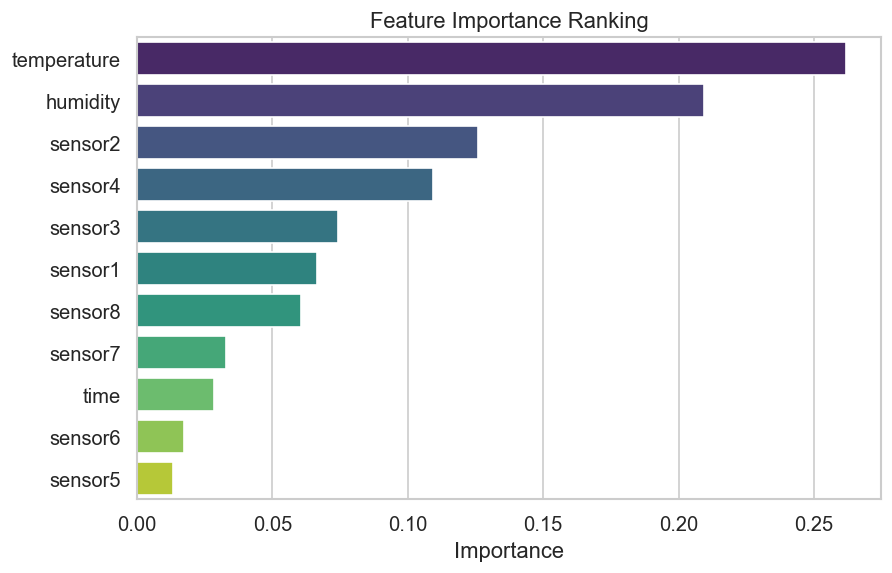

The file beside this chart, header and first rows:
feature, importance
temperature, 0.2617
humidity, 0.2094
sensor2, 0.126
sensor4, 0.1092
sensor3, 0.07438
sensor1, 0.0666
sensor8, 0.0606
sensor7, 0.03281
time, 0.02836
sensor6, 0.01751
sensor5, 0.01345
